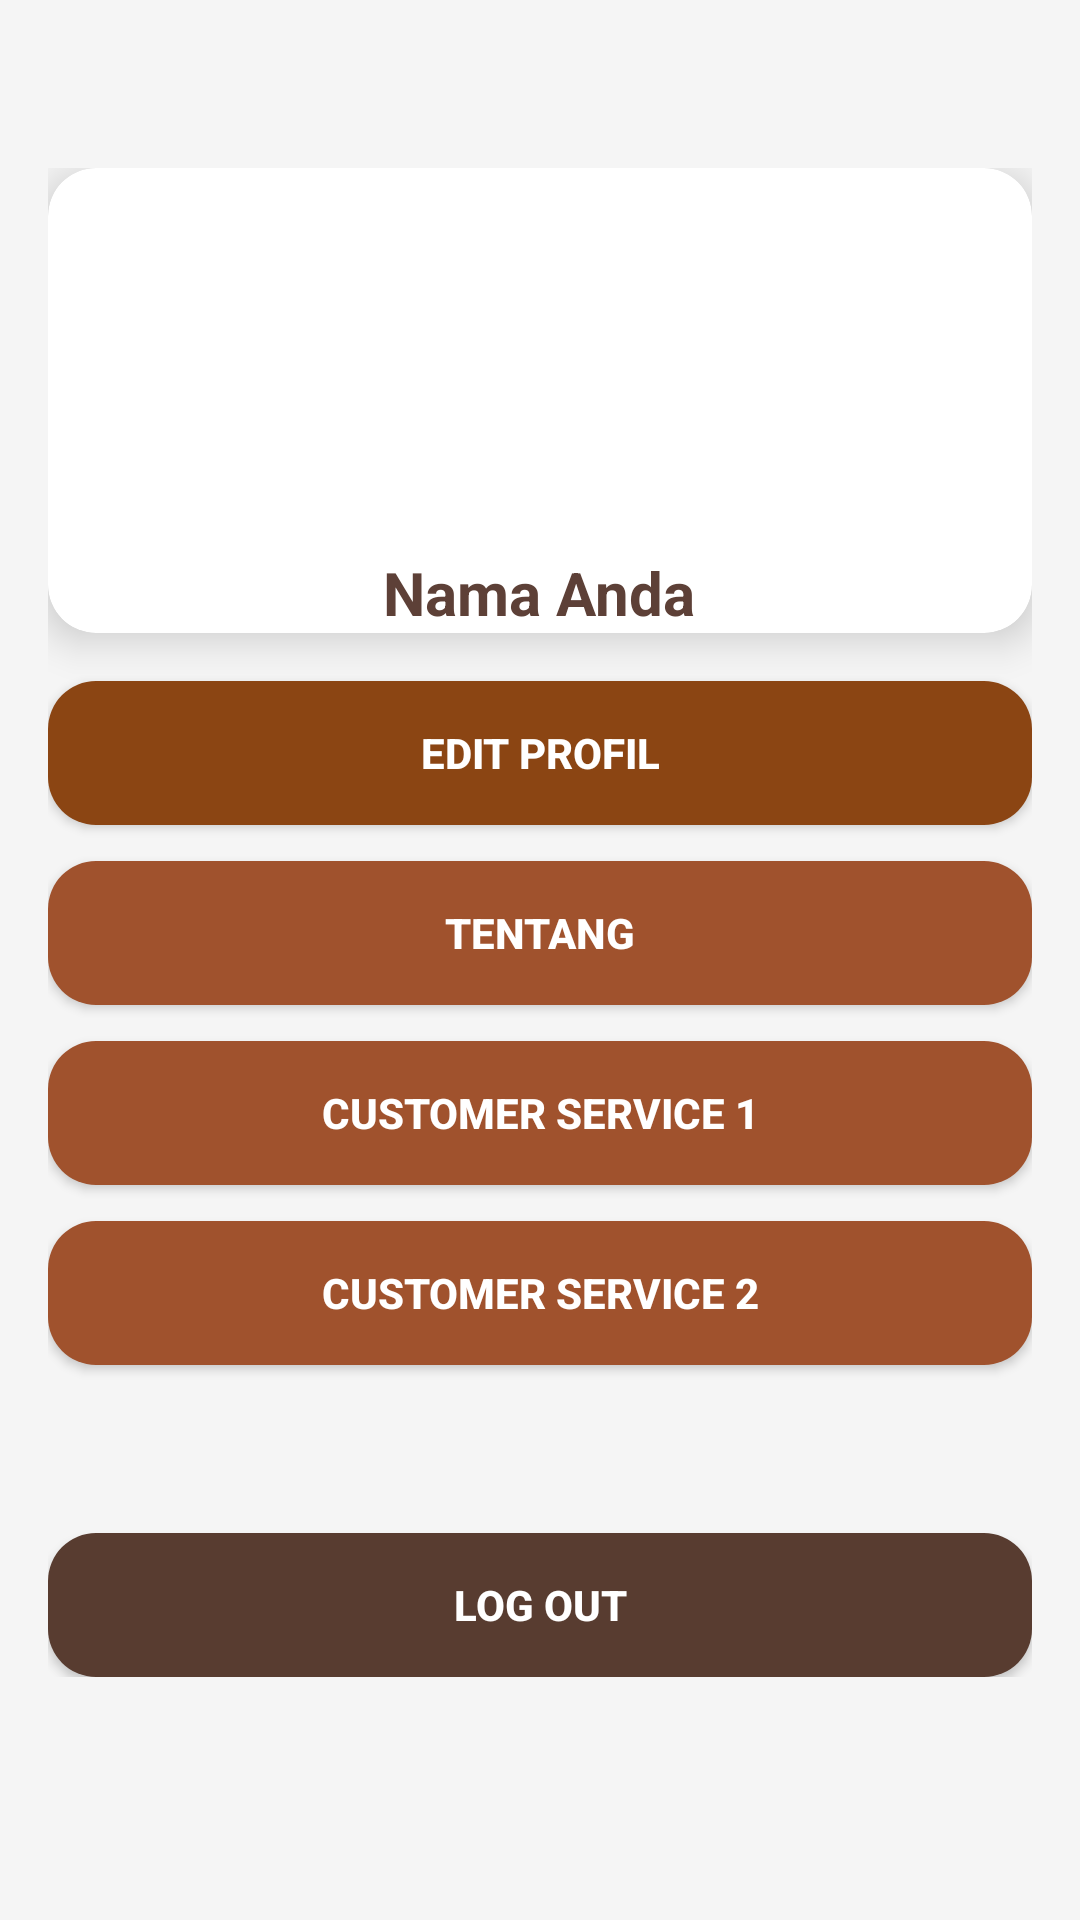

This screen was rendered from an Android layout file. Write that file and the resources it references.
<!-- AndroidManifest.xml: application theme Theme.Coba_aplikasi -->
<!-- res/layout/fragment_setting.xml -->
<?xml version="1.0" encoding="utf-8"?>
<FrameLayout xmlns:android="http://schemas.android.com/apk/res/android"
    xmlns:tools="http://schemas.android.com/tools"
    android:layout_width="match_parent"
    android:layout_height="match_parent"
    xmlns:app="http://schemas.android.com/apk/res-auto"
    android:background="#F3F3F3"
    tools:context=".SettingFragment">

    <ScrollView
        android:layout_width="match_parent"
        android:layout_height="match_parent"
        android:padding="16dp"
        android:background="#F5F5F5">

        <LinearLayout
            android:orientation="vertical"
            android:layout_width="match_parent"
            android:layout_height="wrap_content"
            android:gravity="center_horizontal"
            android:paddingTop="40dp"> 

            
            <androidx.cardview.widget.CardView
                android:layout_width="match_parent"
                android:layout_height="wrap_content"
                android:layout_marginBottom="16dp"
                app:cardCornerRadius="16dp"
                app:cardElevation="8dp"
                android:backgroundTint="#FFFFFF"
                android:padding="16dp">

                <LinearLayout
                    android:orientation="vertical"
                    android:layout_width="match_parent"
                    android:layout_height="wrap_content"
                    android:gravity="center">

                    
                    <com.google.android.material.imageview.ShapeableImageView
                        android:id="@+id/profileImage"
                        android:layout_width="120dp"
                        android:layout_height="120dp"
                        android:layout_margin="4dp"
                        android:layout_marginBottom="12dp"
                        android:src="@drawable/default_profile_image"
                        android:scaleType="centerCrop"
                        app:shapeAppearanceOverlay="@style/CircularImage" />

                    
                    <TextView
                        android:id="@+id/profileName"
                        android:layout_width="wrap_content"
                        android:layout_height="wrap_content"
                        android:text="Nama Anda"
                        android:textSize="20sp"
                        android:textStyle="bold"
                        android:textColor="#5D4037"
                        android:gravity="center" />
                </LinearLayout>
            </androidx.cardview.widget.CardView>

            
            <Button
                android:id="@+id/editProfileButton"
                android:layout_width="match_parent"
                android:layout_height="wrap_content"
                android:layout_marginBottom="12dp"
                android:text="Edit Profil"
                android:textColor="#FFFFFF"
                app:backgroundTint="@null"
                android:background="@drawable/rounded_button_brown"
                android:textStyle="bold" />

            
            <Button
                android:id="@+id/aboutButton"
                android:layout_width="match_parent"
                android:layout_height="wrap_content"
                android:layout_marginBottom="12dp"
                android:text="Tentang"
                android:textColor="#FFFFFF"
                app:backgroundTint="@null"
                android:background="@drawable/rounded_button_light_brown"
                android:textStyle="bold" />

            
            <Button
                android:id="@+id/customerServiceButton1"
                android:layout_width="match_parent"
                android:layout_height="wrap_content"
                android:layout_marginBottom="12dp"
                android:text="Customer Service 1"
                android:textColor="#FFFFFF"
                app:backgroundTint="@null"
                android:background="@drawable/rounded_button_light_brown"
                android:textStyle="bold" />

            
            <Button
                android:id="@+id/customerServiceButton2"
                android:layout_width="match_parent"
                android:layout_height="wrap_content"
                android:layout_marginBottom="32dp"
                android:text="Customer Service 2"
                android:textColor="#FFFFFF"
                app:backgroundTint="@null"
                android:background="@drawable/rounded_button_light_brown"
                android:textStyle="bold" />

            
            <Button
                android:id="@+id/logoutButton"
                android:layout_width="match_parent"
                android:layout_height="wrap_content"
                android:text="Log Out"
                android:textColor="#FFFFFF"
                app:backgroundTint="@color/choco"
                android:background="@drawable/rounded_button_brown"
                android:textStyle="bold"
                android:layout_marginTop="24dp" />
        </LinearLayout>
    </ScrollView>

</FrameLayout>
<!-- resources referenced by this layout -->
<resources>
  <color name="choco">#FF583C30</color>
  <!-- drawable rounded_button_brown (drawable) -->
  <shape xmlns:android="http://schemas.android.com/apk/res/android">
      <solid android:color="#8B4513" /> 
      <corners android:radius="16dp" />
      <padding android:left="10dp" android:top="10dp" android:right="10dp" android:bottom="10dp" />
  </shape>
  <!-- drawable rounded_button_light_brown (drawable) -->
  <shape xmlns:android="http://schemas.android.com/apk/res/android">
      <solid android:color="#A0522D" /> 
      <corners android:radius="16dp" />
      <padding android:left="10dp" android:top="10dp" android:right="10dp" android:bottom="10dp" />
  </shape>
  <style name="CircularImage">
          <item name="cornerFamily">rounded</item>
          <item name="cornerSize">50%</item>
      </style>
  <style name="Theme.Coba_aplikasi" parent="Base.Theme.Coba_aplikasi" />
  <style name="Base.Theme.Coba_aplikasi" parent="Theme.Material3.DayNight.NoActionBar">
          
          
      </style>
</resources>
